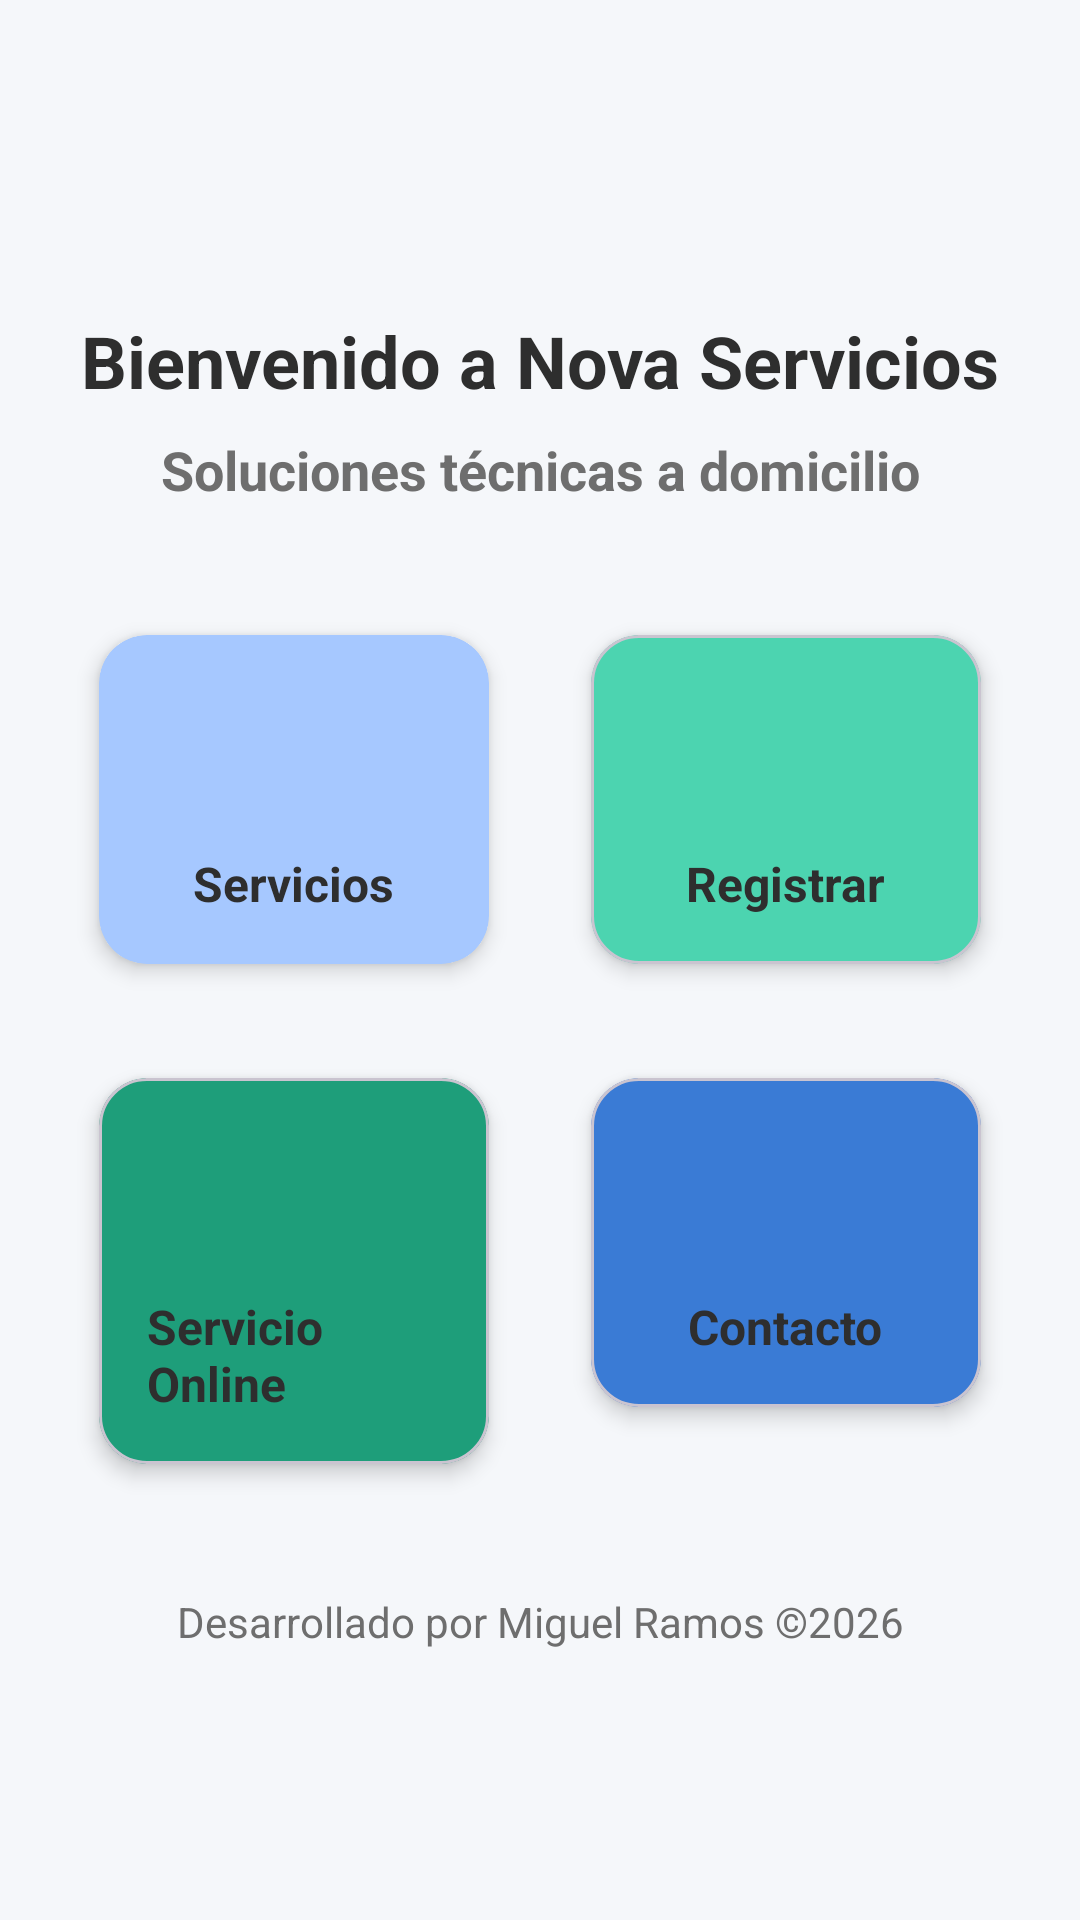

Write the Android layout XML for this screen, with the resource values it uses.
<!-- AndroidManifest.xml: application theme Theme.NovaServiciosApp -->
<!-- res/layout/activity_main.xml -->
<?xml version="1.0" encoding="utf-8"?>
<ScrollView xmlns:android="http://schemas.android.com/apk/res/android"
    xmlns:app="http://schemas.android.com/apk/res-auto"
    xmlns:tools="http://schemas.android.com/tools"
    android:id="@+id/scrollRoot"
    android:layout_width="match_parent"
    android:layout_height="match_parent"
    android:fillViewport="true"
    android:background="@color/nova_background">

    
    <androidx.constraintlayout.widget.ConstraintLayout
        android:id="@+id/root"
        android:layout_width="match_parent"
        android:layout_height="wrap_content"
        android:padding="@dimen/space_16">

        
        <ImageView
            android:id="@+id/imgLogo"
            android:layout_width="72dp"
            android:layout_height="72dp"
            android:contentDescription="@string/app_name"
            android:src="@mipmap/ic_launcher"
            app:layout_constraintTop_toTopOf="parent"
            app:layout_constraintStart_toStartOf="parent"
            app:layout_constraintEnd_toEndOf="parent" />

        
        <TextView
            android:id="@+id/txtTitle"
            android:layout_width="0dp"
            android:layout_height="wrap_content"
            android:layout_marginTop="@dimen/space_16"
            android:text="@string/dashboard_title"
            android:textColor="@color/nova_text_primary"
            android:textSize="24sp"
            android:textStyle="bold"
            android:gravity="center"
            app:layout_constraintTop_toBottomOf="@id/imgLogo"
            app:layout_constraintStart_toStartOf="parent"
            app:layout_constraintEnd_toEndOf="parent" />

        
        <TextView
            android:id="@+id/txtSubtitle"
            android:layout_width="0dp"
            android:layout_height="wrap_content"
            android:layout_marginTop="@dimen/space_8"
            android:text="@string/dashboard_subtitle"
            android:textColor="@color/nova_text_secondary"
            android:textSize="18sp"
            android:textStyle="bold"
            android:gravity="center"
            app:layout_constraintTop_toBottomOf="@id/txtTitle"
            app:layout_constraintStart_toStartOf="parent"
            app:layout_constraintEnd_toEndOf="parent" />

        
        <GridLayout
            android:id="@+id/gridMenu"
            android:layout_width="0dp"
            android:layout_height="wrap_content"
            android:layout_marginTop="@dimen/space_24"
            android:columnCount="2"
            android:alignmentMode="alignMargins"
            android:useDefaultMargins="false"
            app:layout_constraintTop_toBottomOf="@id/txtSubtitle"
            app:layout_constraintStart_toStartOf="parent"
            app:layout_constraintEnd_toEndOf="parent">

            
            <com.google.android.material.card.MaterialCardView
                android:id="@+id/cardServicios"
                android:layout_width="0dp"
                android:layout_height="wrap_content"
                android:layout_margin="@dimen/space_8"
                android:layout_columnWeight="1"
                android:clickable="true"
                android:focusable="true"
                android:foreground="?attr/selectableItemBackground"
                app:cardCornerRadius="@dimen/card_radius"
                app:cardElevation="@dimen/card_elevation"
                app:cardUseCompatPadding="true"
                app:strokeWidth="0dp"
                app:cardBackgroundColor="@color/nova_primary_light">

                <LinearLayout
                    android:layout_width="match_parent"
                    android:layout_height="wrap_content"
                    android:padding="@dimen/space_16"
                    android:gravity="center"
                    android:orientation="vertical">

                    <ImageView
                        android:layout_width="@dimen/icon_size"
                        android:layout_height="@dimen/icon_size"
                        android:src="@drawable/ic_servicios"
                        android:contentDescription="@string/card_servicios" />

                    <TextView
                        android:layout_width="wrap_content"
                        android:layout_height="wrap_content"
                        android:layout_marginTop="@dimen/space_8"
                        android:text="@string/card_servicios"
                        android:textColor="@color/nova_text_primary"
                        android:textSize="16sp"
                        android:textStyle="bold" />
                </LinearLayout>
            </com.google.android.material.card.MaterialCardView>

            
            <com.google.android.material.card.MaterialCardView
                android:id="@+id/cardRegistrar"
                android:layout_width="0dp"
                android:layout_height="wrap_content"
                android:layout_margin="@dimen/space_8"
                android:layout_columnWeight="1"
                android:clickable="true"
                android:focusable="true"
                android:foreground="?attr/selectableItemBackground"
                app:cardCornerRadius="@dimen/card_radius"
                app:cardElevation="@dimen/card_elevation"
                app:cardUseCompatPadding="true"
                app:cardBackgroundColor="@color/nova_accent">

                <LinearLayout
                    android:layout_width="match_parent"
                    android:layout_height="wrap_content"
                    android:padding="@dimen/space_16"
                    android:gravity="center"
                    android:orientation="vertical"
                    >

                    <ImageView
                        android:layout_width="@dimen/icon_size"
                        android:layout_height="@dimen/icon_size"
                        android:src="@drawable/ic_registrar"
                        android:contentDescription="@string/card_registrar" />

                    <TextView
                        android:layout_width="wrap_content"
                        android:layout_height="wrap_content"
                        android:layout_marginTop="@dimen/space_8"
                        android:text="@string/card_registrar"
                        android:textColor="@color/nova_text_primary"
                        android:textSize="16sp"
                        android:textStyle="bold" />
                </LinearLayout>
            </com.google.android.material.card.MaterialCardView>

            
            <com.google.android.material.card.MaterialCardView
                android:id="@+id/cardOnline"
                android:layout_width="0dp"
                android:layout_height="wrap_content"
                android:layout_margin="@dimen/space_8"
                android:layout_columnWeight="1"
                android:clickable="true"
                android:focusable="true"
                android:foreground="?attr/selectableItemBackground"
                app:cardCornerRadius="@dimen/card_radius"
                app:cardElevation="@dimen/card_elevation"
                app:cardUseCompatPadding="true"
                app:cardBackgroundColor="@color/nova_success">

                <LinearLayout
                    android:layout_width="match_parent"
                    android:layout_height="wrap_content"
                    android:padding="@dimen/space_16"
                    android:gravity="center"
                    android:orientation="vertical">

                    <ImageView
                        android:layout_width="@dimen/icon_size"
                        android:layout_height="@dimen/icon_size"
                        android:src="@drawable/ic_online"
                        android:contentDescription="@string/card_online" />

                    <TextView
                        android:layout_width="wrap_content"
                        android:layout_height="wrap_content"
                        android:layout_marginTop="@dimen/space_8"
                        android:text="@string/card_online"
                        android:textColor="@color/nova_text_primary"
                        android:textSize="16sp"
                        android:textStyle="bold" />
                </LinearLayout>
            </com.google.android.material.card.MaterialCardView>

            
            <com.google.android.material.card.MaterialCardView
                android:id="@+id/cardContacto"
                android:layout_width="0dp"
                android:layout_height="wrap_content"
                android:layout_margin="@dimen/space_8"
                android:layout_columnWeight="1"
                android:clickable="true"
                android:focusable="true"
                android:foreground="?attr/selectableItemBackground"
                app:cardCornerRadius="@dimen/card_radius"
                app:cardElevation="@dimen/card_elevation"
                app:cardUseCompatPadding="true"
                app:cardBackgroundColor="@color/nova_primary"
                >

                <LinearLayout
                    android:layout_width="match_parent"
                    android:layout_height="wrap_content"
                    android:padding="@dimen/space_16"
                    android:gravity="center"
                    android:orientation="vertical">

                    <ImageView
                        android:layout_width="@dimen/icon_size"
                        android:layout_height="@dimen/icon_size"
                        android:src="@drawable/ic_contacto"
                        android:contentDescription="@string/card_contacto" />

                    <TextView
                        android:layout_width="wrap_content"
                        android:layout_height="wrap_content"
                        android:layout_marginTop="@dimen/space_8"
                        android:text="@string/card_contacto"
                        android:textColor="@color/nova_text_primary"
                        android:textSize="16sp"
                        android:textStyle="bold" />
                </LinearLayout>
            </com.google.android.material.card.MaterialCardView>

        </GridLayout>

        <TextView
            android:id="@+id/txtFooter"
            android:layout_width="0dp"
            android:layout_height="wrap_content"
            android:layout_marginTop="@dimen/space_24"
            android:text="Desarrollado por Miguel Ramos ©2026"
            android:textColor="@color/nova_text_secondary"
            android:textSize="14sp"
            android:gravity="center"
            app:layout_constraintTop_toBottomOf="@id/gridMenu"
            app:layout_constraintStart_toStartOf="parent"
            app:layout_constraintEnd_toEndOf="parent" />


    </androidx.constraintlayout.widget.ConstraintLayout>
</ScrollView>
<!-- resources referenced by this layout -->
<resources>
  <color name="nova_accent">#4CD4B0</color>
  <color name="nova_background">#F5F7FA</color>
  <color name="nova_primary">#3A7BD5</color>
  <color name="nova_primary_light">#A6C8FF</color>
  <color name="nova_success">#1E9E7A</color>
  <color name="nova_text_primary">#2E2E2E</color>
  <color name="nova_text_secondary">#6E6E6E</color>
  <dimen name="card_elevation">4dp</dimen>
  <dimen name="card_radius">16dp</dimen>
  <dimen name="icon_size">48dp</dimen>
  <dimen name="space_16">16dp</dimen>
  <dimen name="space_24">24dp</dimen>
  <dimen name="space_8">8dp</dimen>
  <string name="app_name">NovaServiciosApp</string>
  <string name="card_contacto">Contacto</string>
  <string name="card_online">Servicio Online</string>
  <string name="card_registrar">Registrar</string>
  <string name="card_servicios">Servicios</string>
  <string name="dashboard_subtitle">Soluciones técnicas a domicilio</string>
  <string name="dashboard_title">Bienvenido a Nova Servicios</string>
  <style name="Theme.NovaServiciosApp" parent="Base.Theme.NovaServiciosApp" />
  <style name="Base.Theme.NovaServiciosApp" parent="Theme.Material3.DayNight.NoActionBar">
          
          <item name="colorPrimary">@color/nova_primary</item>
          <item name="colorOnPrimary">@color/white</item>
  
          <item name="colorSecondary">@color/nova_accent</item>
          <item name="colorOnSecondary">@color/white</item>
  
          
          <item name="android:windowBackground">@color/nova_background</item>
      </style>
  <color name="white">#FFFFFF</color>
</resources>
